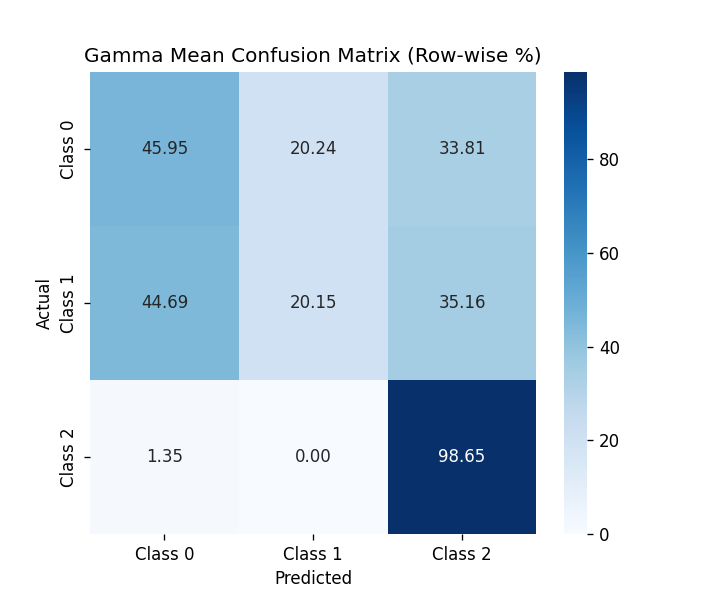

Data behind this chart, as committed beside it:
, Class 0, Class 1, Class 2
Class 0, 45.95, 20.24, 33.81
Class 1, 44.69, 20.15, 35.16
Class 2, 1.349, 0.0, 98.65
